Run: headless pygame with SDL's dummy video driver; simulated clock (each Clock.tick advances the game by its frame time, no real sleeping); random seed 0; keys injected as events and as key.get_pressed() state; no mouse input.
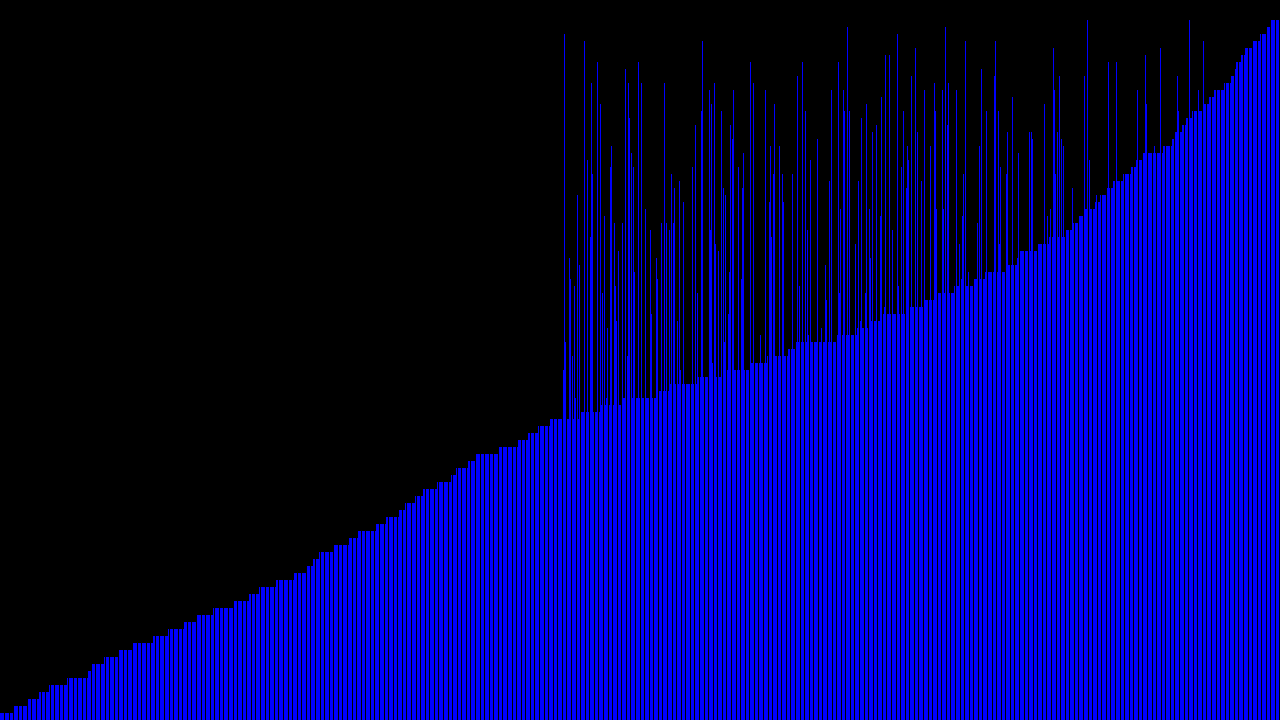
Frame 1 of 4 · flips 1–60 · no input
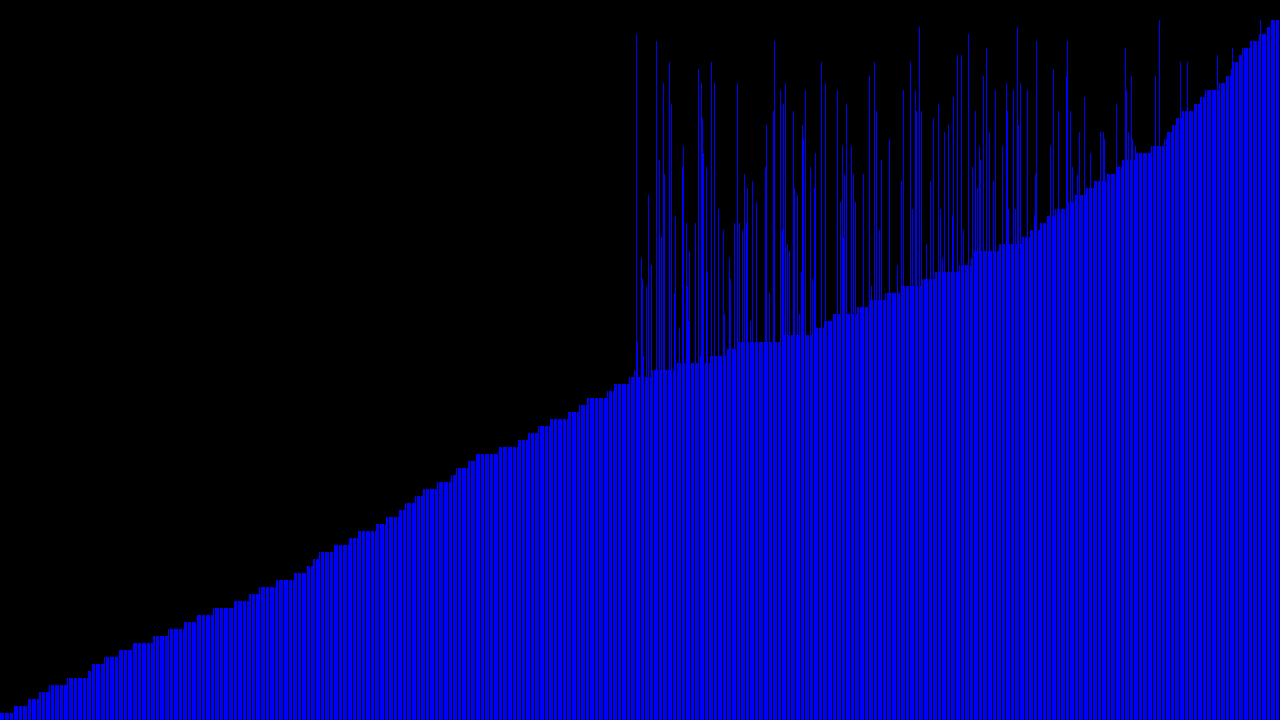
Frame 2 of 4 · flips 61–180 · tapped SPACE, RETURN · held RIGHT (→), D
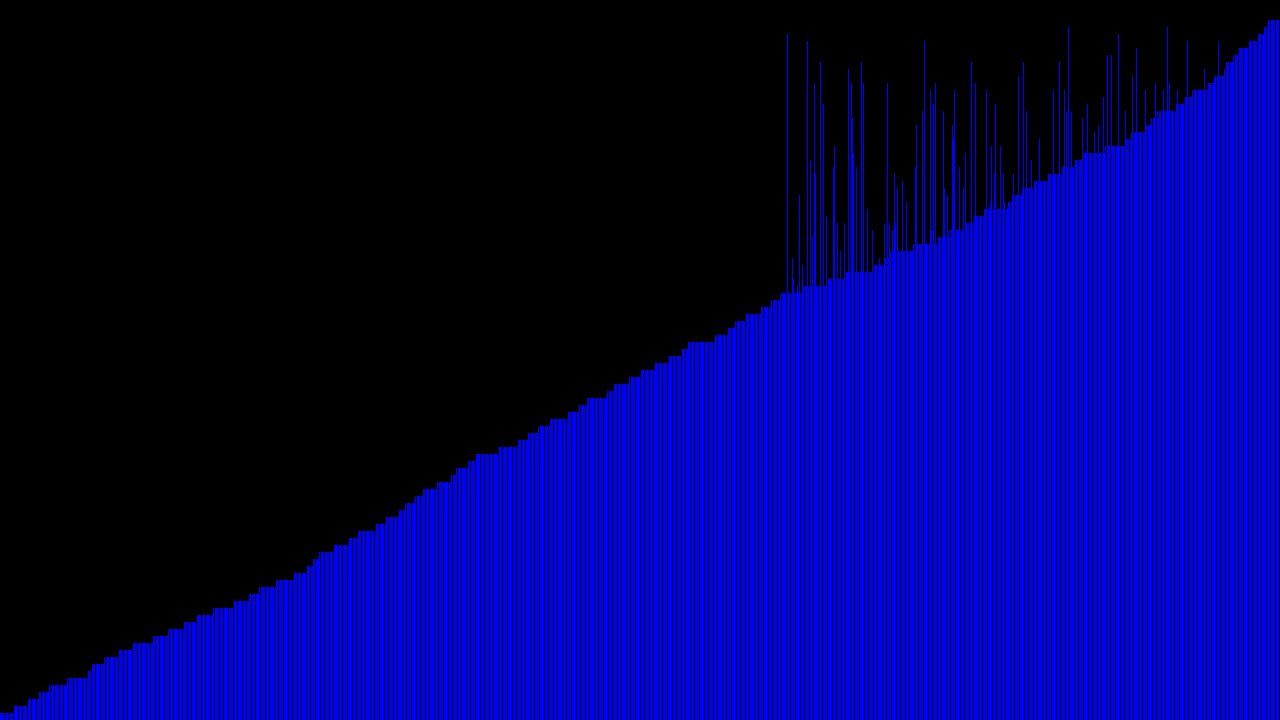
Frame 3 of 4 · flips 181–300 · held DOWN (↓), S
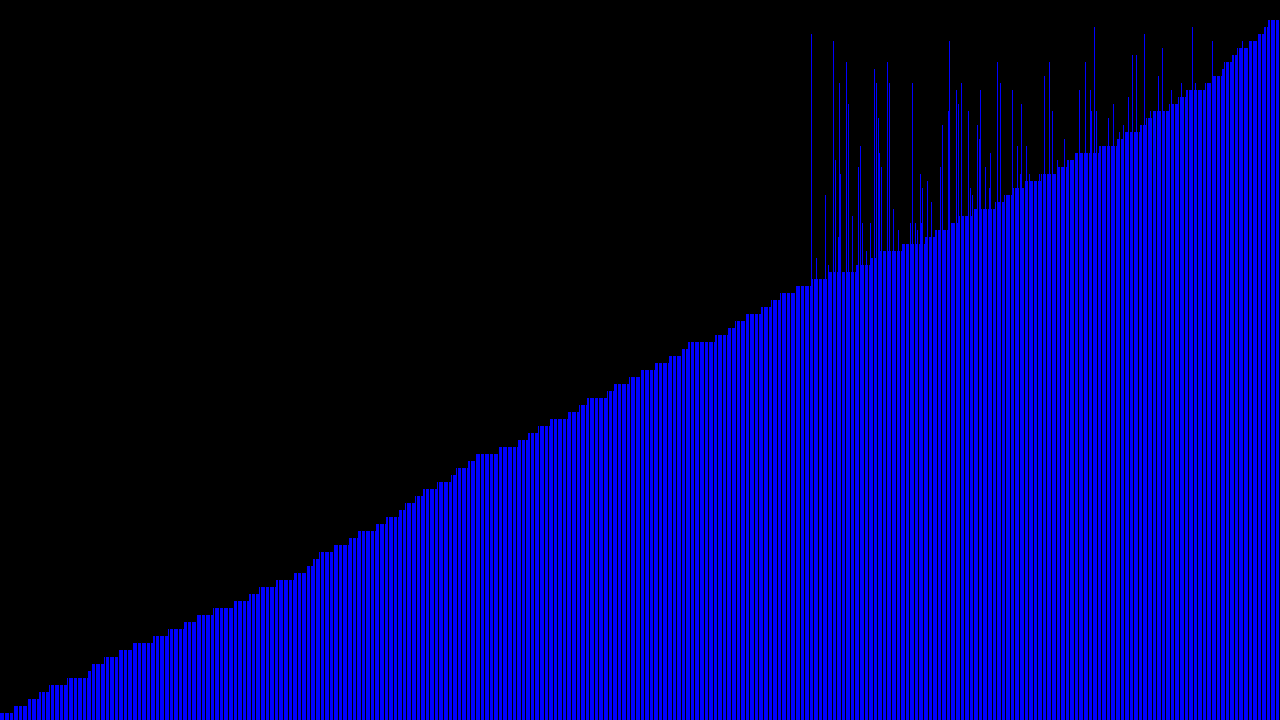
Frame 4 of 4 · flips 301–420 · held LEFT (←), A, UP (↑), W

The pygame program that drew these frames:

import threading

import pygame
import random
import time

#Array Setup
array1 = []
arraySize = 1000
for x in range(0,arraySize):
    array1.append(random.randint(1,100))

# pygame setup
FPS = 60
WIDTH,HEIGHT = 1280,720
WIN = pygame.display.set_mode((WIDTH,HEIGHT))
pygame.display.set_caption("Algo Race")

#SortingFunctions
def bubblesort(array):
    for i in range(len(array)):
        for j in range(len(array)-1, i, -1):
            if array[j]<array[j-1]:
                array[j], array[j-1] = array[j-1], array[j]
            time.sleep(0.0001)

def draw_array(array,window, color):
    y=0
    for x in array:
        pygame.draw.rect(window,color,pygame.Rect(y,HEIGHT-7*x,WIDTH/arraySize,7*x))
        y += WIDTH/arraySize

#Main
def draw_window():
    WIN.fill("BLACK")
    draw_array(array1,WIN,"Blue")
    pygame.display.update()

def main():
    clock = pygame.time.Clock()
    run = True
    clock.tick(FPS)
    sorting_thread = threading.Thread(target=bubblesort, args=(array1,))
    sorting_thread.start()

    while run:
        for event in pygame.event.get():
            if event.type == pygame.QUIT:
                run = False

        draw_window()
    pygame.quit()

#Run
if __name__=="__main__":
    main()
